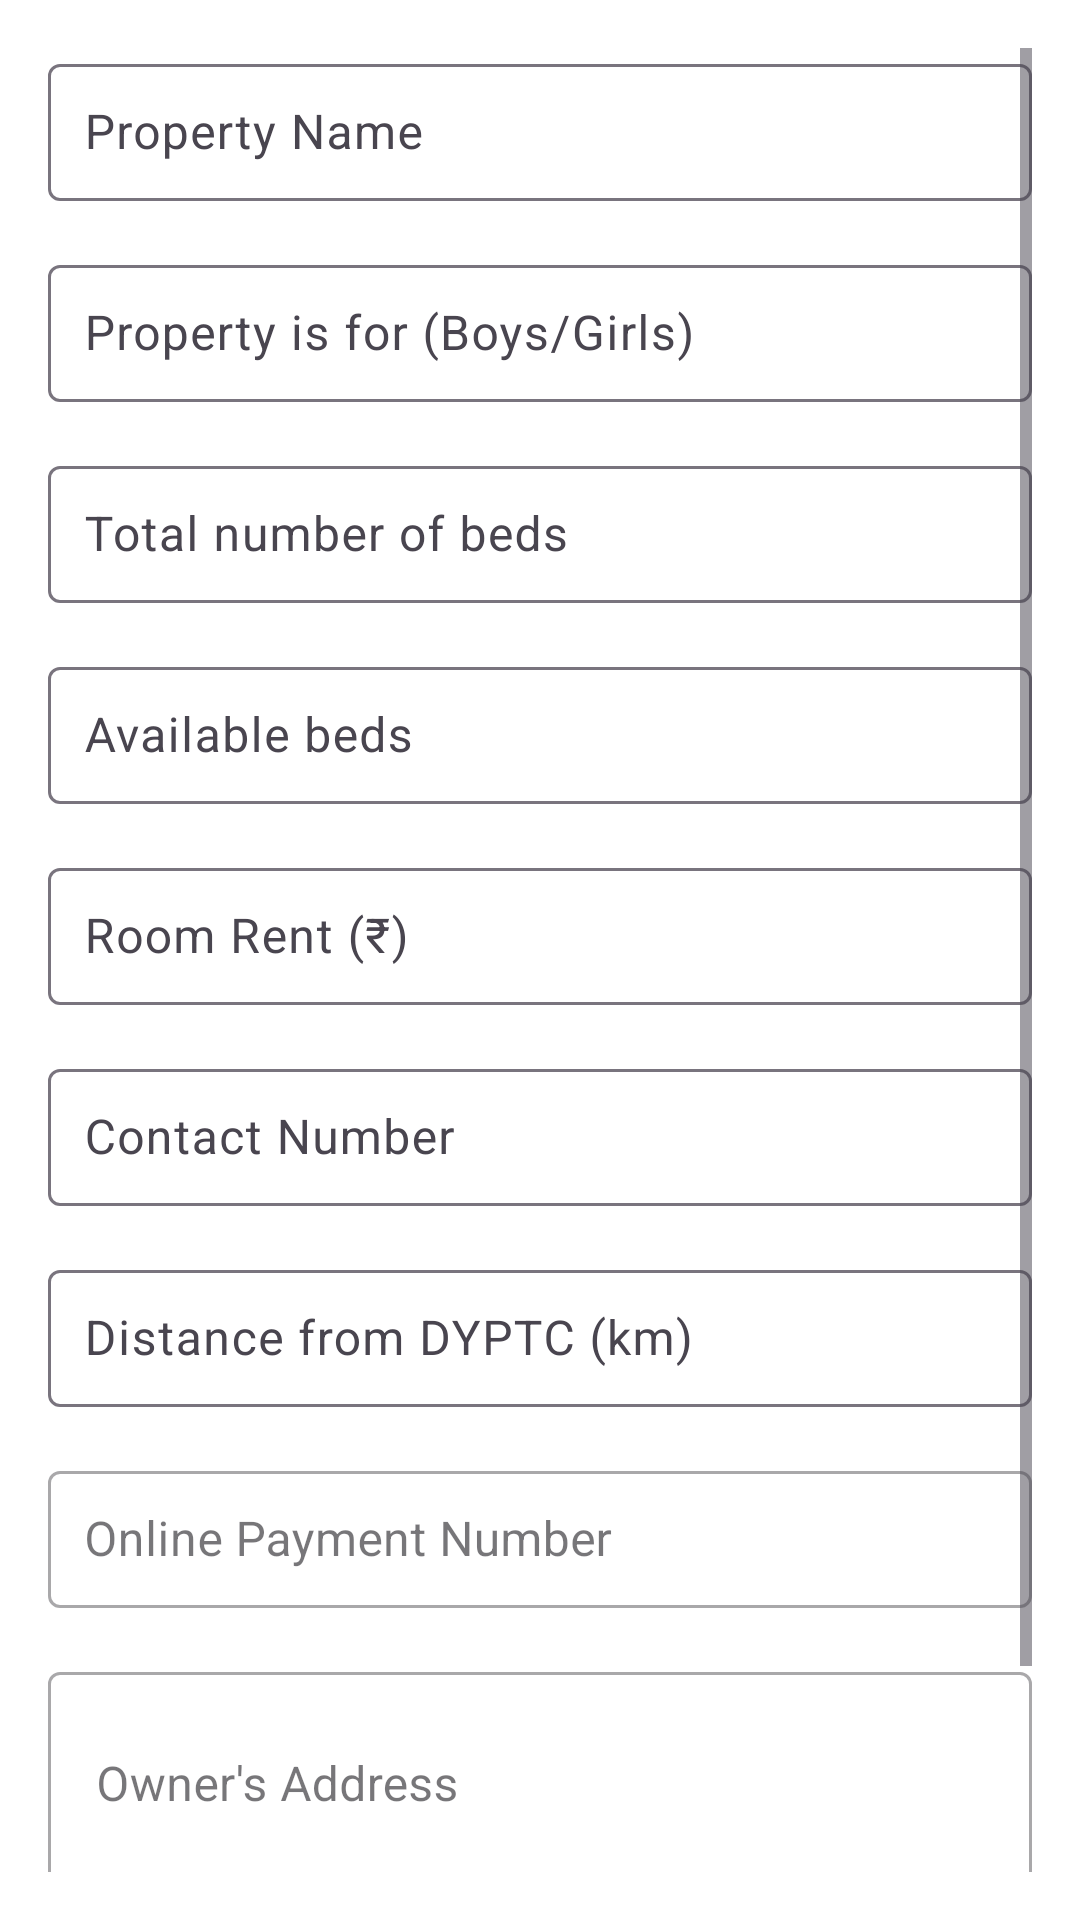

Produce the Android XML layout that renders to this screen, including the resource entries it uses.
<!-- AndroidManifest.xml: application theme Theme.MyRo -->
<!-- res/layout/fragment_advance.xml -->
<?xml version="1.0" encoding="utf-8"?>
<ScrollView xmlns:android="http://schemas.android.com/apk/res/android"
    xmlns:app="http://schemas.android.com/apk/res-auto"
    android:layout_width="match_parent"
    android:layout_height="match_parent"
    android:padding="16dp"
    android:background="@android:color/white"
    >

    <LinearLayout
        android:layout_width="match_parent"
        android:layout_height="wrap_content"
        android:orientation="vertical"
        android:gravity="center">

        
        <com.google.android.material.textfield.TextInputLayout
            android:layout_width="match_parent"
            android:layout_height="wrap_content"
            android:hint="Property Name"
            android:layout_marginBottom="16dp">
            <com.google.android.material.textfield.TextInputEditText
                android:id="@+id/property_name"
                android:layout_width="match_parent"
                android:layout_height="wrap_content"
                android:inputType="text"
                android:padding="12dp"/>
        </com.google.android.material.textfield.TextInputLayout>

        
        <com.google.android.material.textfield.TextInputLayout
            android:layout_width="match_parent"
            android:layout_height="wrap_content"
            android:hint="Property is for (Boys/Girls)"
            android:layout_marginBottom="16dp">
            <com.google.android.material.textfield.TextInputEditText
                android:id="@+id/property_for"
                android:layout_width="match_parent"
                android:layout_height="wrap_content"
                android:inputType="text"
                android:padding="12dp"/>
        </com.google.android.material.textfield.TextInputLayout>

        
        <com.google.android.material.textfield.TextInputLayout
            android:layout_width="match_parent"
            android:layout_height="wrap_content"
            android:hint="Total number of beds"
            android:layout_marginBottom="16dp">
            <com.google.android.material.textfield.TextInputEditText
                android:id="@+id/number_of_rooms"
                android:layout_width="match_parent"
                android:layout_height="wrap_content"
                android:inputType="number"
                android:padding="12dp"/>
        </com.google.android.material.textfield.TextInputLayout>

        
        <com.google.android.material.textfield.TextInputLayout
            android:layout_width="match_parent"
            android:layout_height="wrap_content"
            android:hint="Available beds"
            android:layout_marginBottom="16dp">
            <com.google.android.material.textfield.TextInputEditText
                android:id="@+id/beds_per_room"
                android:layout_width="match_parent"
                android:layout_height="wrap_content"
                android:inputType="number"
                android:padding="12dp"/>
        </com.google.android.material.textfield.TextInputLayout>

        
        <com.google.android.material.textfield.TextInputLayout
            android:layout_width="match_parent"
            android:layout_height="wrap_content"
            android:hint="Room Rent (₹)"
            android:layout_marginBottom="16dp">
            <com.google.android.material.textfield.TextInputEditText
                android:id="@+id/room_rent"
                android:layout_width="match_parent"
                android:layout_height="wrap_content"
                android:inputType="numberDecimal"
                android:padding="12dp"/>
        </com.google.android.material.textfield.TextInputLayout>

        
        <com.google.android.material.textfield.TextInputLayout
            android:layout_width="match_parent"
            android:layout_height="wrap_content"
            android:hint="Contact Number"
            android:layout_marginBottom="16dp">
            <com.google.android.material.textfield.TextInputEditText
                android:id="@+id/contact_number"
                android:layout_width="match_parent"
                android:layout_height="wrap_content"
                android:inputType="phone"
                android:padding="12dp"/>
        </com.google.android.material.textfield.TextInputLayout>

        
        <com.google.android.material.textfield.TextInputLayout
            android:layout_width="match_parent"
            android:layout_height="wrap_content"
            android:hint="Distance from DYPTC (km)"
            android:layout_marginBottom="16dp">
            <com.google.android.material.textfield.TextInputEditText
                android:id="@+id/distance_from_college"
                android:layout_width="match_parent"
                android:layout_height="wrap_content"
                android:inputType="numberDecimal"
                android:padding="12dp"/>
        </com.google.android.material.textfield.TextInputLayout>

        
        <com.google.android.material.textfield.TextInputLayout
            android:layout_width="match_parent"
            android:layout_height="wrap_content"
            android:layout_marginBottom="16dp"
            style="@style/Widget.MaterialComponents.TextInputLayout.OutlinedBox">

            <com.google.android.material.textfield.TextInputEditText
                android:id="@+id/onlinePaymentNumber"
                android:layout_width="match_parent"
                android:layout_height="wrap_content"
                android:hint="Online Payment Number"
                android:inputType="phone"
                android:padding="12dp"/>
        </com.google.android.material.textfield.TextInputLayout>

        
        <com.google.android.material.textfield.TextInputLayout
            android:layout_width="match_parent"
            android:layout_height="wrap_content"
            android:layout_marginBottom="16dp"
            style="@style/Widget.MaterialComponents.TextInputLayout.OutlinedBox">

            <com.google.android.material.textfield.TextInputEditText
                android:id="@+id/ownerAddress"
                android:layout_width="match_parent"
                android:layout_height="wrap_content"
                android:hint="Owner's Address"
                android:inputType="textMultiLine"
                android:minLines="2"/>
        </com.google.android.material.textfield.TextInputLayout>

        
        <com.google.android.material.button.MaterialButton
            android:id="@+id/putPropertyBtn"
            android:layout_width="match_parent"
            android:layout_height="wrap_content"
            android:text="SAVE AND SUBMIT"
            android:textSize="16sp"
            android:layout_marginTop="20dp"
            android:padding="12dp"
            app:cornerRadius="8dp"
            app:backgroundTint="@color/colorAccent"
            android:textColor="@android:color/white" />

    </LinearLayout>

</ScrollView>
<!-- resources referenced by this layout -->
<resources>
  <color name="colorAccent">#03DAC5</color>
  <style name="Theme.MyRo" parent="Base.Theme.MyRo" />
  <style name="Base.Theme.MyRo" parent="Theme.Material3.DayNight.NoActionBar">
          
          
      </style>
</resources>
